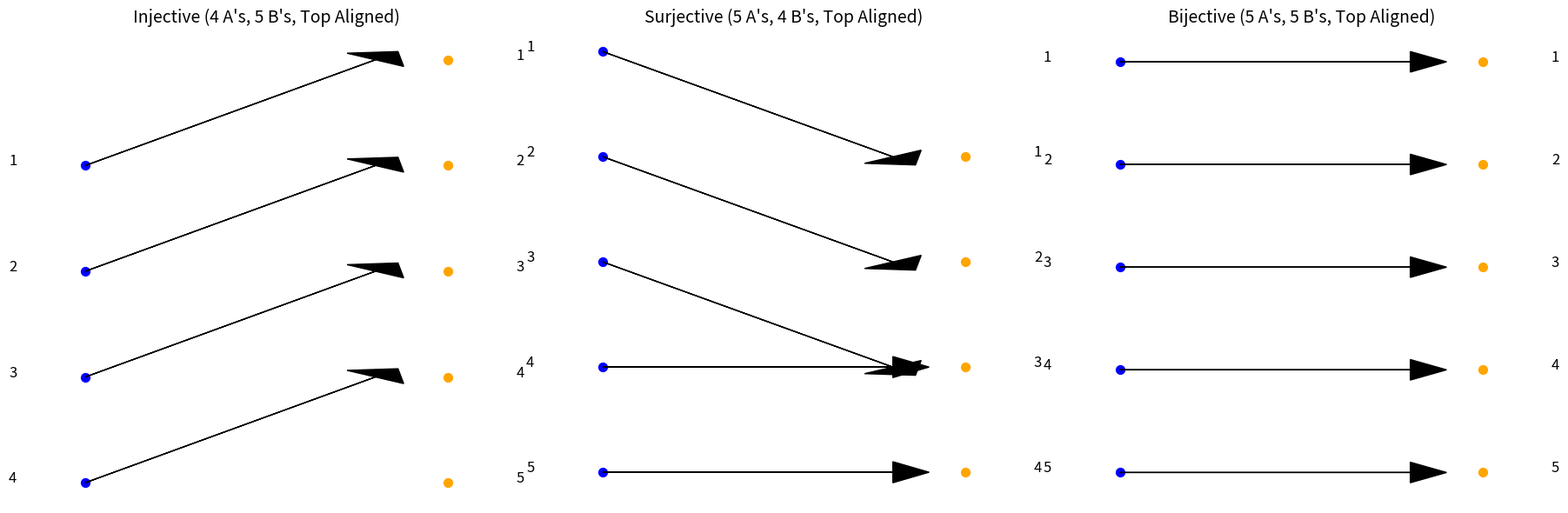

Here is the Python script that generated this plot:
# Re-importing matplotlib and starting fresh
import matplotlib.pyplot as plt

def plot_aligned_diagrams():
    fig, axs = plt.subplots(1, 3, figsize=(18, 6))

    # Helper function to draw the mappings
    def draw_mappings(ax, A, B, mappings, title):
        # Draw points for A (left) and B (right)
        for i, a in enumerate(A):
            ax.scatter(0, len(A) - i, color='blue', s=50)
            ax.text(-0.2, len(A) - i, str(a), fontsize=12, ha='center')
        for j, b in enumerate(B):
            ax.scatter(1, len(B) - j, color='orange', s=50)
            ax.text(1.2, len(B) - j, str(b), fontsize=12, ha='center')
        
        # Draw arrows based on the mapping
        for a, b in mappings.items():
            ax.arrow(0, len(A) - A.index(a), 0.8, len(B) - B.index(b) - len(A) + A.index(a),
                     head_width=0.2, head_length=0.1, fc='black', ec='black')
        
        ax.axis('off')
        ax.set_title(title, fontsize=14)

    # Define sets A and B for each case
    injective_A = [1, 2, 3, 4]  # Injective: 4 As
    injective_B = [1, 2, 3, 4, 5]  # Injective: 5 Bs

    surjective_A = [1, 2, 3, 4, 5]  # Surjective: 5 As
    surjective_B = [1, 2, 3, 4]  # Surjective: 4 Bs

    bijective_A = [1, 2, 3, 4, 5]  # Bijective: 5 As
    bijective_B = [1, 2, 3, 4, 5]  # Bijective: 5 Bs

    # Define mappings for each case
    injective_mapping = {1: 1, 2: 2, 3: 3, 4: 4}  # Injective: Top-aligned
    surjective_mapping = {1: 1, 2: 2, 3: 3, 4: 3, 5: 4}  # Surjective: All Bs covered, 3 is reused
    bijective_mapping = {1: 1, 2: 2, 3: 3, 4: 4, 5: 5}  # Bijective: One-to-one, top-aligned

    # Plot each case
    draw_mappings(axs[0], injective_A, injective_B, injective_mapping, "Injective (4 A's, 5 B's, Top Aligned)")
    draw_mappings(axs[1], surjective_A, surjective_B, surjective_mapping, "Surjective (5 A's, 4 B's, Top Aligned)")
    draw_mappings(axs[2], bijective_A, bijective_B, bijective_mapping, "Bijective (5 A's, 5 B's, Top Aligned)")

    plt.tight_layout()
    plt.show()

# Run the function to display diagrams
plot_aligned_diagrams()
